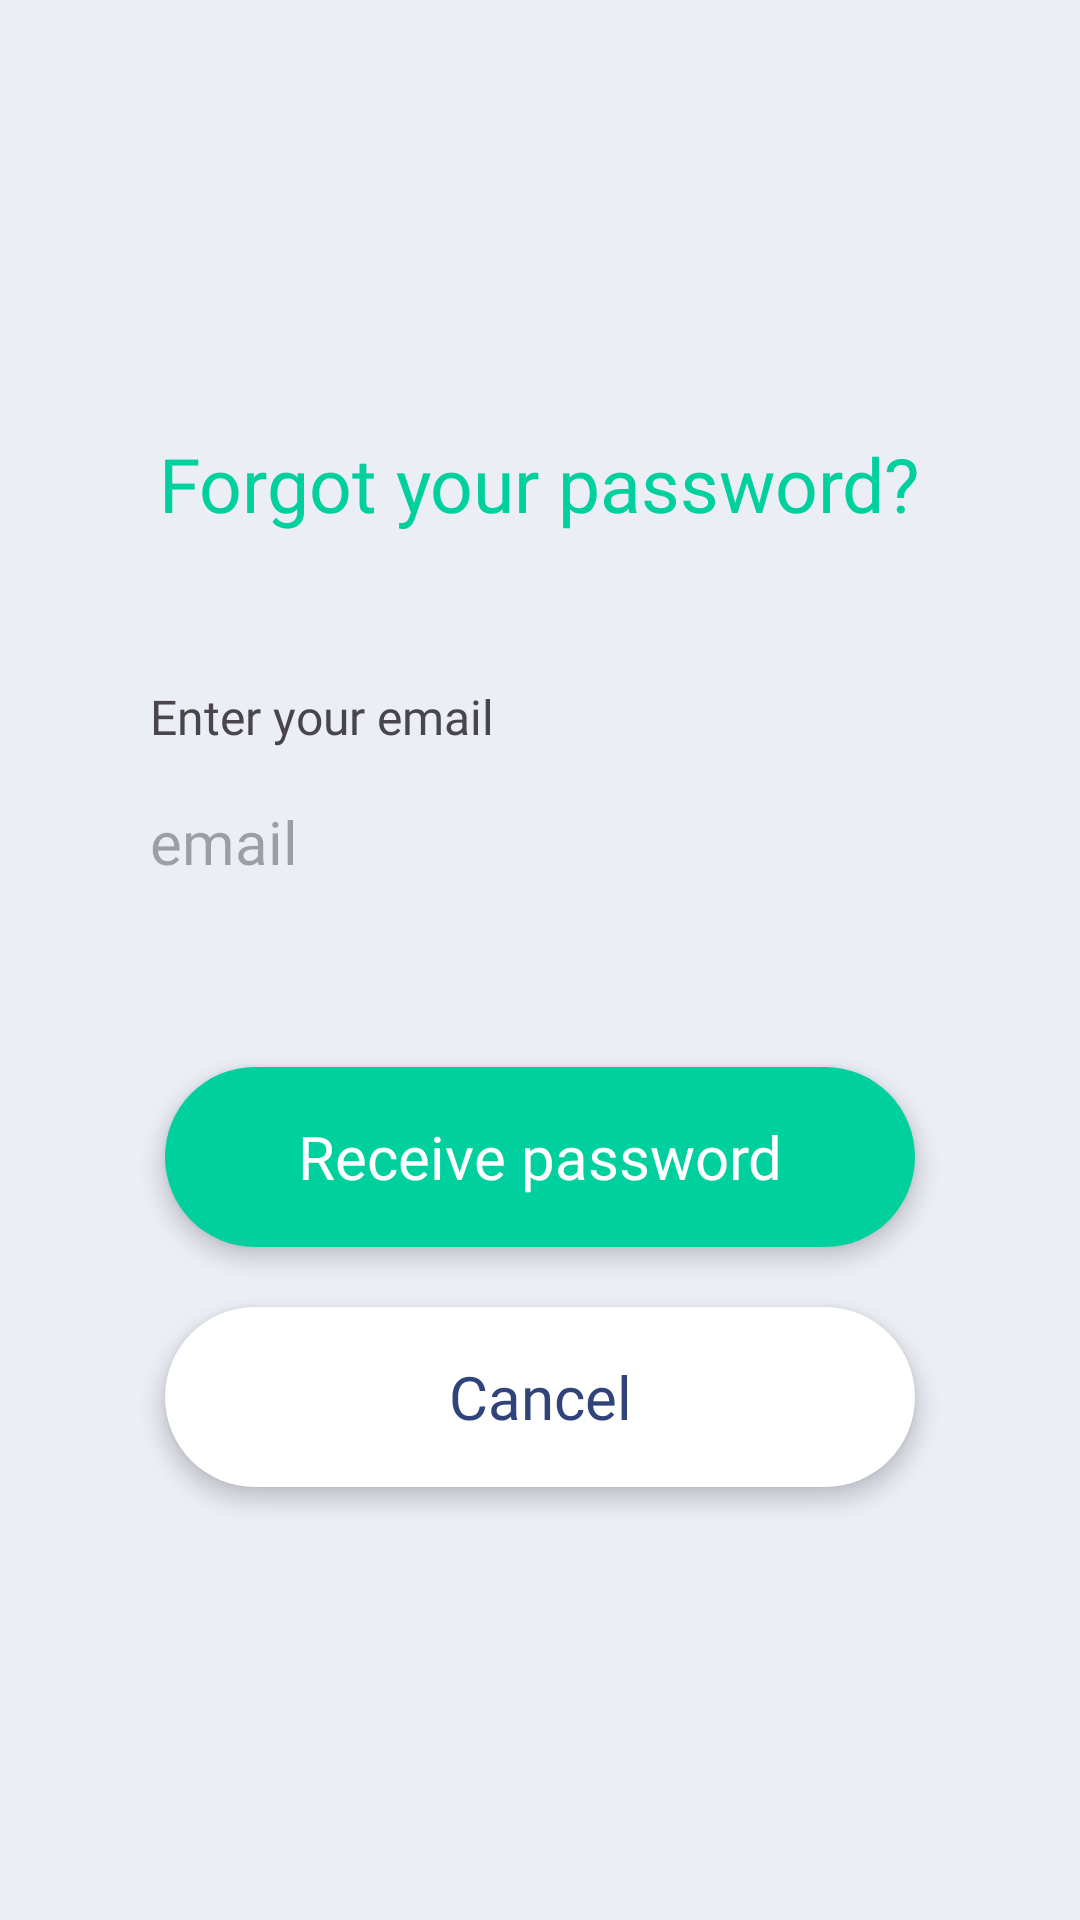

Layout XML and referenced resources for this Android screen:
<!-- AndroidManifest.xml: application theme Theme.HappyWalletMobile -->
<!-- res/layout/fragment_forgot_password.xml -->
<?xml version="1.0" encoding="utf-8"?>
<LinearLayout
    xmlns:android="http://schemas.android.com/apk/res/android"
    xmlns:tools="http://schemas.android.com/tools"
    android:layout_width="match_parent"
    android:layout_height="match_parent"
    tools:context=".View.Fragment.Authentication.ForgotPasswordFragment"
    android:gravity="center"
    android:orientation="vertical"
    android:background="@color/Silver_Phoenix">

    <TextView
        android:layout_width="wrap_content"
        android:layout_height="wrap_content"

        android:text="Forgot your password?"
        android:fontFamily="@font/poppins_extrabold_800"
        android:textSize="25sp"
        android:textColor="@color/Paolo_Veronese_Green"
        />

    
    <TextView
        android:layout_width="wrap_content"
        android:layout_height="wrap_content"
        android:layout_marginTop="50dp"
        android:layout_marginStart="50dp"

        android:layout_gravity="start"

        android:text="Enter your email"
        android:fontFamily="@font/poppins_semibold_600"
        android:textSize="16sp"

        />
    
    <EditText
        android:layout_width="match_parent"
        android:layout_height="50dp"
        android:layout_marginStart="30dp"
        android:layout_marginEnd="30dp"
        android:layout_marginTop="6dp"
        android:elevation="4dp"

        android:id="@+id/etEmail"

        android:paddingStart="20dp"
        android:paddingEnd="20dp"
        android:hint="email"
        android:fontFamily="@font/poppins_semibold_600"
        android:textSize="20sp"
        android:maxLines="1"

        android:background="@drawable/bg_rounded_20_white"
        android:backgroundTint="@color/white"
        />

    
    <TextView
        android:layout_width="250dp"
        android:layout_height="60dp"
        android:layout_marginTop="50dp"
        android:elevation="4dp"

        android:id="@+id/tvReceivePassword"

        android:gravity="center"
        android:text="Receive password"
        android:fontFamily="@font/poppins_semibold_600"
        android:textSize="20sp"
        android:textColor="@color/white"


        android:background="@drawable/bg_rounded_50_paolo_veronese_green"
        android:backgroundTint="@color/Paolo_Veronese_Green"
        />

    
    <TextView
        android:layout_width="250dp"
        android:layout_height="60dp"
        android:layout_marginTop="20dp"
        android:elevation="4dp"

        android:id="@+id/tvCancel"

        android:gravity="center"
        android:text="Cancel"
        android:fontFamily="@font/poppins_semibold_600"
        android:textSize="20sp"
        android:textColor="@color/Nautical"


        android:background="@drawable/bg_rounded_50_paolo_veronese_green"
        android:backgroundTint="@color/white"
        />



</LinearLayout>
<!-- resources referenced by this layout -->
<resources>
  <color name="Nautical">#30437a</color>
  <color name="Paolo_Veronese_Green">#00D09E</color>
  <color name="Silver_Phoenix">#ECEEF6</color>
  <color name="white">#FFFFFFFF</color>
  <!-- drawable bg_rounded_50_paolo_veronese_green (drawable) -->
  <?xml version="1.0" encoding="utf-8"?>
  <shape xmlns:android="http://schemas.android.com/apk/res/android"
      android:shape="rectangle">
      <solid android:color="@color/Paolo_Veronese_Green" />
      <corners android:radius="50dp" />
  </shape>
  <style name="Theme.HappyWalletMobile" parent="Base.Theme.HappyWalletMobile" />
  <style name="Base.Theme.HappyWalletMobile" parent="Theme.Material3.DayNight.NoActionBar">
          
          
      </style>
</resources>
